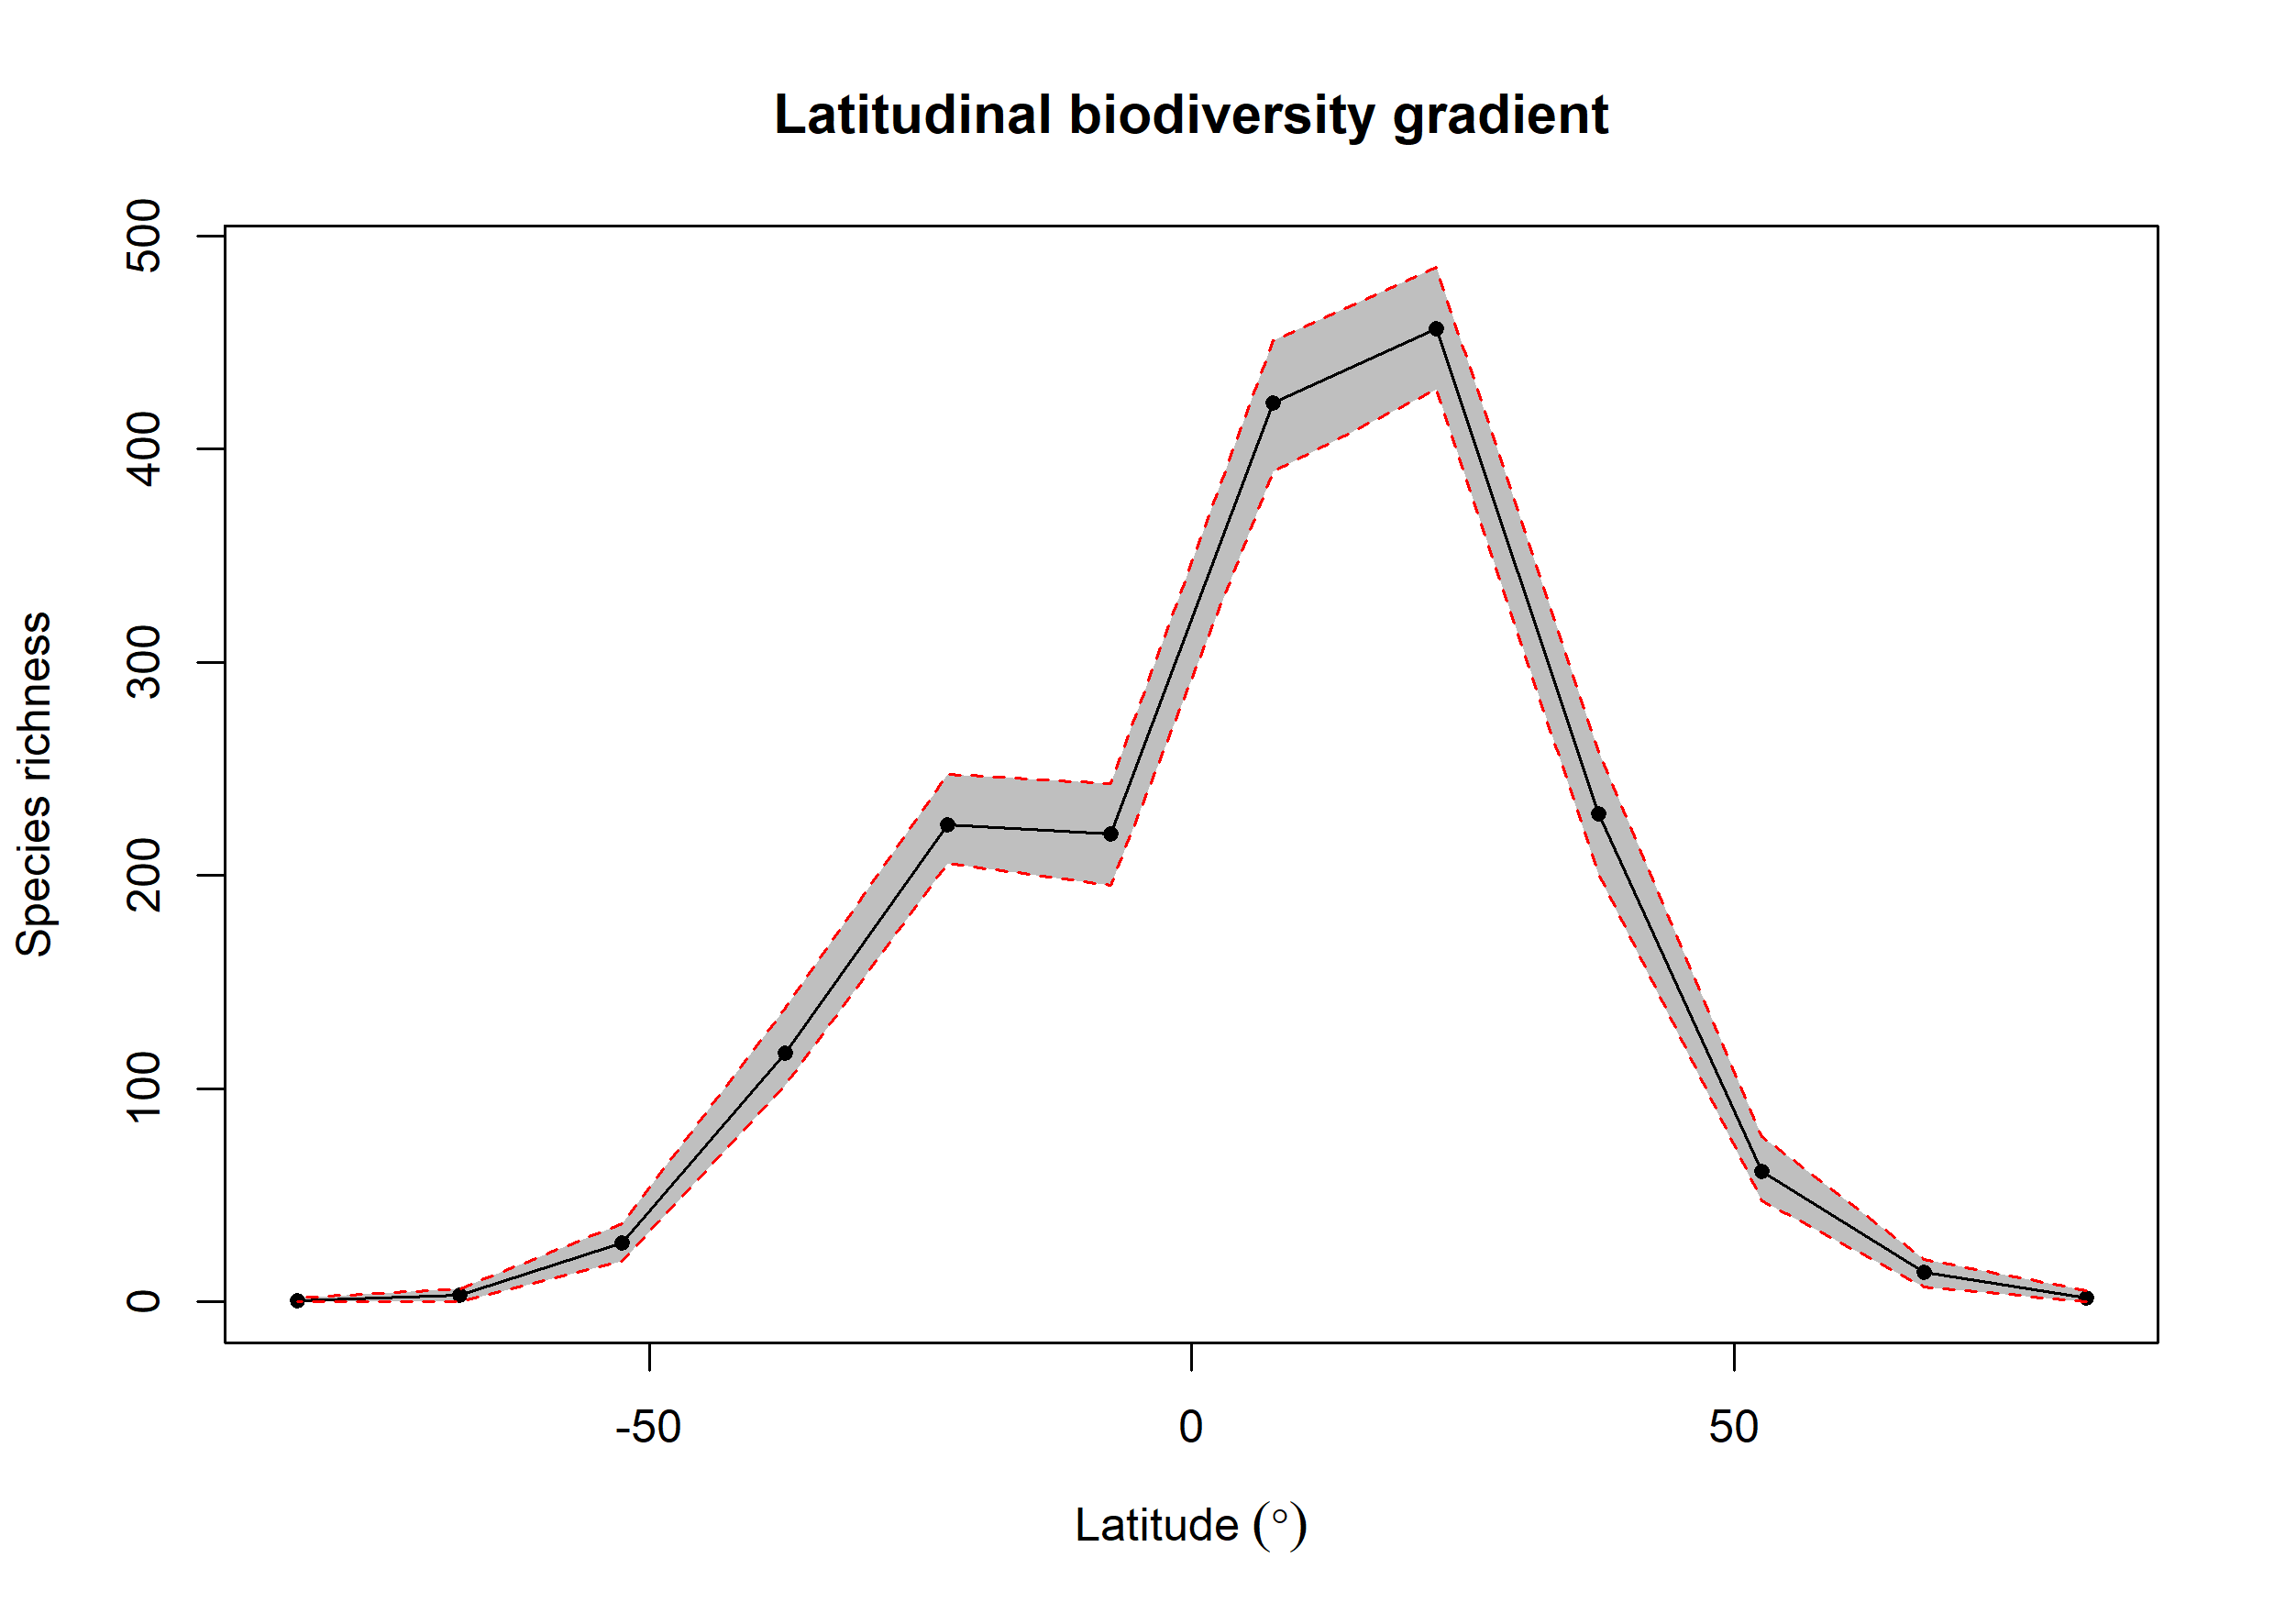

The file beside this chart, header and first rows:
bin, max, min, mid, hemisphere, mean_richness, CI.Lower, CI.Upper
1, 90, 75, 82.5, N, 2.03, 0, 5.525
2, 75, 60, 67.5, N, 13.75, 7, 20
3, 60, 45, 52.5, N, 61.33, 47.38, 77.53
4, 45, 30, 37.5, N, 229.2, 200.5, 258.1
5, 30, 15, 22.5, N, 456.8, 428, 485.5
6, 15, 0, 7.5, N, 421.8, 389.4, 451
7, 0, -15, -7.5, S, 219.3, 195.5, 243
8, -15, -30, -22.5, S, 223.9, 205.9, 247.5
9, -30, -45, -37.5, S, 116.5, 101.5, 138
10, -45, -60, -52.5, S, 27.62, 19, 36.52
11, -60, -75, -67.5, S, 3.04, 0, 6
12, -75, -90, -82.5, S, 0.44, 0, 2
